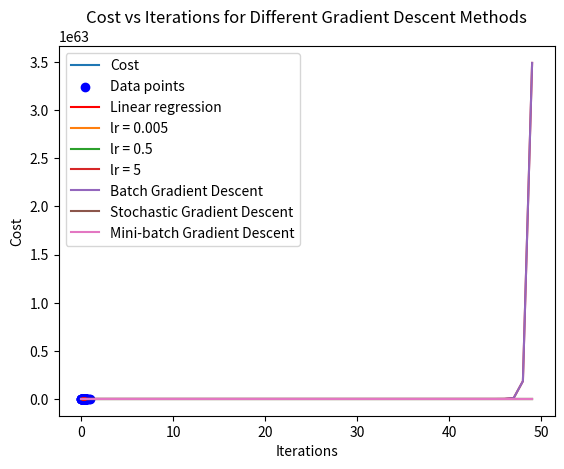

Python code for this plot:
import numpy as np
import matplotlib.pyplot as plt

# Given dataset
x = np.array(
    [9.1, 8, 9.1, 8.4, 6.9, 7.7, 15.6, 7.3, 7, 7.2, 10.1, 11.5, 7.1, 10, 8.9, 7.9, 5.6, 6.3, 6.7, 10.4, 8.5, 7.4, 6.3,
     5.4, 8.9, 9.4, 7.5, 11.9, 7.8, 7.4, 10.8, 10.2, 6.2, 7.7, 13.7, 8, 6.7, 6.7, 7, 8.3, 7.4, 9.9, 6.1, 7, 5.4, 10.7,
     7.6, 8.9, 9.2, 6.6, 7.2, 8, 7.8, 7.9, 7, 7, 7.6, 9.1, 9, 7.9, 6.6, 11.9, 6.5, 7.1, 8.8, 7.5, 7.7, 6, 10.6, 6.6,
     8.2, 7.9, 7.1, 5.6, 6.4, 7.5, 9.8, 7, 10.5, 7.1, 6.2, 6.5, 7.7, 7.2, 9.3, 8.5, 7.7, 6.8, 7.8, 8.7, 9.6, 7.2, 9.3,
     8.1, 6.6, 7.8, 10.2, 6.1, 7.3, 7.3])
y = np.array(
    [0.99523, 0.99007, 0.99769, 0.99386, 0.99508, 0.9963, 1.0032, 0.99768, 0.99584, 0.99609, 0.99774, 1.0003, 0.99694,
     0.99965, 0.99549, 0.99364, 0.99378, 0.99379, 0.99524, 0.9988, 0.99733, 0.9966, 0.9955, 0.99471, 0.99354, 0.99786,
     0.9965, 0.9988, 0.9964, 0.99713, 0.9985, 0.99565, 0.99578, 0.9976, 1.0014, 0.99685, 0.99648, 0.99472, 0.99914,
     0.99408, 0.9974, 1.0002, 0.99402, 0.9966, 0.99402, 1.0029, 0.99718, 0.9986, 0.9952, 0.9952, 0.9972, 0.9976, 0.9968,
     0.9978, 0.9951, 0.99629, 0.99656, 0.999, 0.99836, 0.99396, 0.99387, 1.0004, 0.9972, 0.9972, 0.99546, 0.9978,
     0.99596, 0.99572, 0.9992, 0.99544, 0.99747, 0.99668, 0.9962, 0.99346, 0.99514, 0.99476, 1.001, 0.9961, 0.99598,
     0.99608, 0.9966, 0.99732, 0.9962, 0.99546, 0.99738, 0.99456, 0.9966, 0.99553, 0.9984, 0.9952, 0.997, 0.99586,
     0.9984, 0.99542, 0.99655, 0.9962, 0.9976, 0.99464, 0.9983, 0.9967])

# Normalize the data
x_norm = (x - np.min(x)) / (np.max(x) - np.min(x))


# Hypothesis function
def hypothesis(x, theta_0, theta_1):
    return theta_0 + theta_1 * x


# Cost function
def compute_cost(x, y, theta_0, theta_1):
    m = len(y)
    cost = (1 / (2 * m)) * np.sum((hypothesis(x, theta_0, theta_1) - y) ** 2)
    return cost


# Gradient descent function
def gradient_descent(x, y, theta_0, theta_1, alpha, iterations, epsilon=1e-6):
    m = len(y)
    cost_history = []

    for it in range(iterations):
        h = hypothesis(x, theta_0, theta_1)
        theta_0 -= alpha * (1 / m) * np.sum(h - y)
        theta_1 -= alpha * (1 / m) * np.sum((h - y) * x)

        cost = compute_cost(x, y, theta_0, theta_1)
        cost_history.append(cost)

        # Convergence check
        if it > 0 and abs(cost_history[-2] - cost_history[-1]) < epsilon:
            break

    return theta_0, theta_1, cost_history


# Gradient descent for lr = 0.5
alpha = 0.5
iterations = 1000
theta_0, theta_1 = 0, 0
theta_0, theta_1, cost_history = gradient_descent(x_norm, y, theta_0, theta_1, alpha, iterations)

# Print final theta values and cost
print(f"Final theta_0: {theta_0}, theta_1: {theta_1}")
print(f"Final Cost: {cost_history[-1]}")

# Plot cost function vs iterations (for first 50 iterations)
plt.plot(range(50), cost_history[:50], label="Cost")
plt.xlabel("Iterations")
plt.ylabel("Cost")
plt.title("Cost vs Iterations (First 50 Iterations)")
plt.legend()
plt.show()

# Plot dataset and regression line
plt.scatter(x_norm, y, color='blue', label='Data points')
plt.plot(x_norm, hypothesis(x_norm, theta_0, theta_1), color='red', label='Linear regression')
plt.xlabel('Normalized x')
plt.ylabel('y')
plt.legend()
plt.show()

# Test different learning rates
learning_rates = [0.005, 0.5, 5]

for lr in learning_rates:
    theta_0, theta_1, cost_history = gradient_descent(x_norm, y, 0, 0, lr, iterations)

    # Plot cost for the first 50 iterations
    plt.plot(range(50), cost_history[:50], label=f"lr = {lr}")

plt.xlabel("Iterations")
plt.ylabel("Cost")
plt.title("Cost vs Iterations for Different Learning Rates")
plt.legend()
plt.show()


# Stochastic gradient descent (SGD)
def stochastic_gradient_descent(x, y, theta_0, theta_1, alpha, iterations):
    m = len(y)
    cost_history = []

    for it in range(iterations):
        for i in range(m):
            h = hypothesis(x[i], theta_0, theta_1)
            theta_0 -= alpha * (h - y[i])
            theta_1 -= alpha * (h - y[i]) * x[i]

        cost = compute_cost(x, y, theta_0, theta_1)
        cost_history.append(cost)

    return theta_0, theta_1, cost_history


# Mini-batch gradient descent
def mini_batch_gradient_descent(x, y, theta_0, theta_1, alpha, iterations, batch_size=10):
    m = len(y)
    cost_history = []

    for it in range(iterations):
        idx = np.random.permutation(m)
        x_shuffled = x[idx]
        y_shuffled = y[idx]

        for i in range(0, m, batch_size):
            x_batch = x_shuffled[i:i + batch_size]
            y_batch = y_shuffled[i:i + batch_size]
            h = hypothesis(x_batch, theta_0, theta_1)

            theta_0 -= alpha * (1 / batch_size) * np.sum(h - y_batch)
            theta_1 -= alpha * (1 / batch_size) * np.sum((h - y_batch) * x_batch)

        cost = compute_cost(x, y, theta_0, theta_1)
        cost_history.append(cost)

    return theta_0, theta_1, cost_history


# Choose suitable learning rate for SGD and Mini-batch
alpha = 0.05

# Stochastic Gradient Descent
theta_0_sgd, theta_1_sgd, cost_history_sgd = stochastic_gradient_descent(x_norm, y, 0, 0, alpha, iterations)

# Mini-Batch Gradient Descent
theta_0_mini, theta_1_mini, cost_history_mini = mini_batch_gradient_descent(x_norm, y, 0, 0, alpha, iterations)

# Plot cost function for different gradient descent methods
plt.plot(range(50), cost_history[:50], label="Batch Gradient Descent")
plt.plot(range(50), cost_history_sgd[:50], label="Stochastic Gradient Descent")
plt.plot(range(50), cost_history_mini[:50], label="Mini-batch Gradient Descent")
plt.xlabel("Iterations")
plt.ylabel("Cost")
plt.title("Cost vs Iterations for Different Gradient Descent Methods")
plt.legend()
plt.show()
